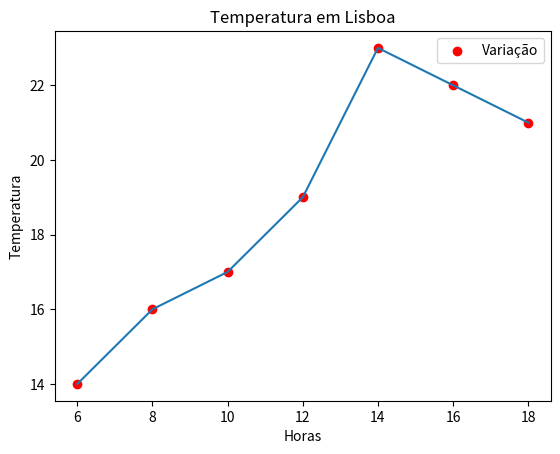

Generate this figure with matplotlib:
# Install matplotlib
# [redacted]
import matplotlib.pyplot as plt

#Coordenadas X e Y
horas = [6, 8, 10, 12, 14, 16, 18]
temperatura = [14, 16, 17, 19, 23, 22, 21]

#Título do gráfico de pontos
plt.title("Temperatura em Lisboa") #Scatterplot

#Legendas dos eixos
plt.xlabel("Horas")
plt.ylabel("Temperatura")

#Desenha gráfico
plt.scatter(horas, temperatura, label = "Variação", color="r")
plt.plot(horas, temperatura)
plt.legend()

#Mostra gráfico
plt.show()